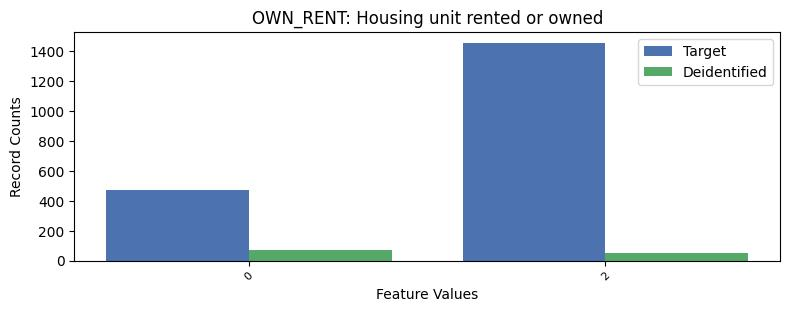

Values plotted in this chart, from the file beside it:
, OWN_RENT, count_target, count_deidentified
0, 1, 5705, 62
1, 2, 1456, 51
2, 0, 473, 69
